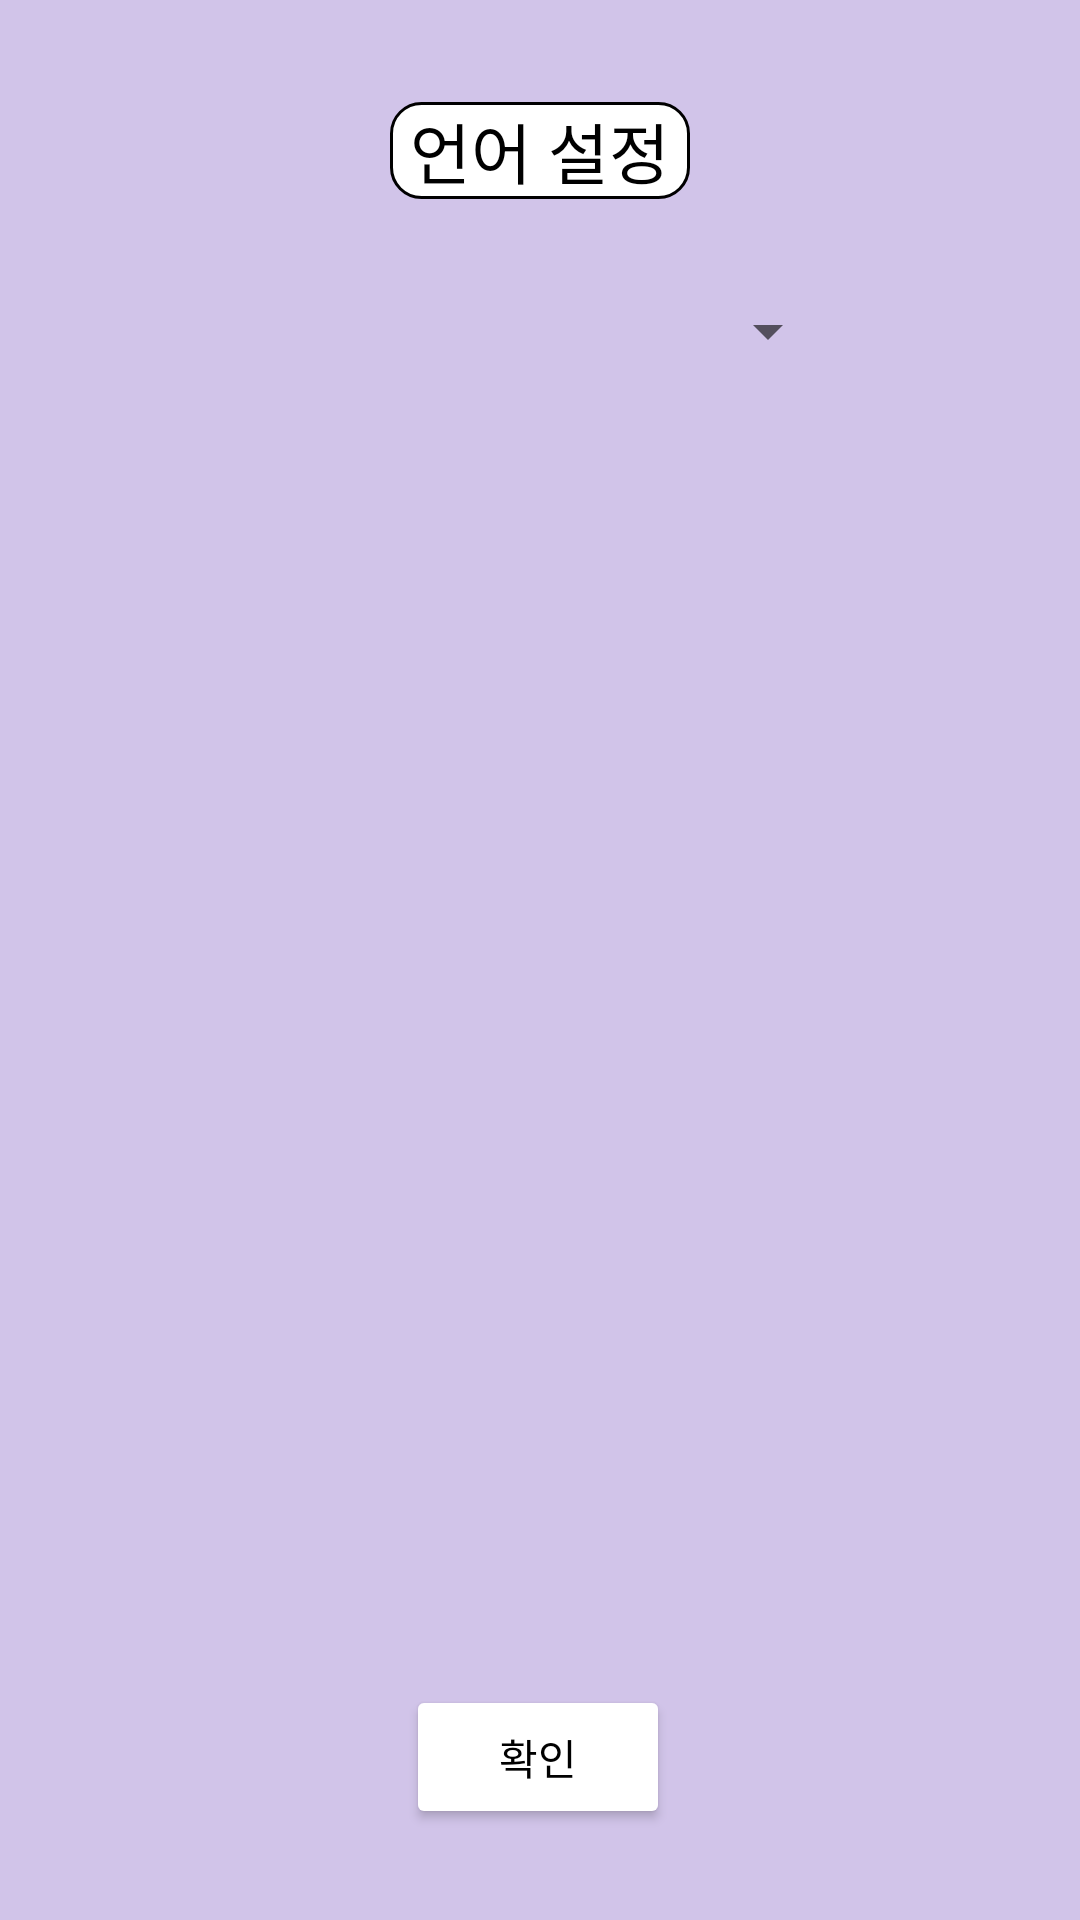

Android layout source for this screen:
<!-- AndroidManifest.xml: application theme Theme.NyamNyamGood -->
<!-- res/layout/dialog_custom_lang.xml -->
<?xml version="1.0" encoding="utf-8"?>
<androidx.constraintlayout.widget.ConstraintLayout xmlns:android="http://schemas.android.com/apk/res/android"
    xmlns:app="http://schemas.android.com/apk/res-auto"
    android:layout_width="match_parent"
    android:layout_height="200dp"
    android:background="#D1C4E9"
    android:padding="10dp">

    <Spinner
        android:id="@+id/spinner"
        android:layout_width="200dp"
        android:layout_height="wrap_content"
        android:layout_marginTop="32dp"
        app:layout_constraintEnd_toEndOf="parent"
        app:layout_constraintStart_toStartOf="parent"
        app:layout_constraintTop_toBottomOf="@+id/textView3" />

    <TextView
        android:id="@+id/textView3"
        android:layout_width="100dp"
        android:layout_height="wrap_content"
        android:layout_marginTop="24dp"
        android:background="@drawable/edittext"
        android:gravity="center"
        android:text="언어 설정"
        android:textAppearance="@style/TextAppearance.AppCompat.Large"
        android:textColor="#000000"
        app:layout_constraintEnd_toEndOf="parent"
        app:layout_constraintStart_toStartOf="parent"
        app:layout_constraintTop_toTopOf="parent" />

    <Button
        android:id="@+id/btnSelect"
        android:layout_width="wrap_content"
        android:layout_height="wrap_content"
        android:backgroundTint="@color/white"
        android:text="확인"
        android:textColor="#000000"
        app:layout_constraintBottom_toBottomOf="parent"
        app:layout_constraintEnd_toEndOf="parent"
        app:layout_constraintHorizontal_bias="0.498"
        app:layout_constraintStart_toStartOf="parent"
        app:layout_constraintTop_toBottomOf="@+id/spinner"
        app:layout_constraintVertical_bias="0.956" />
</androidx.constraintlayout.widget.ConstraintLayout>
<!-- resources referenced by this layout -->
<resources>
  <!-- drawable edittext (drawable) -->
  <?xml version="1.0" encoding="utf-8"?>
  <selector xmlns:android="http://schemas.android.com/apk/res/android">
      <item android:state_focused="true">
          <shape android:shape="rectangle">
              <stroke
                  android:width="1dp"
                  android:color="#B2DFDB" />
              <corners android:radius="10dp" />
              <solid
                  android:color="#FFFFFF" />
          </shape>
      </item>
  
      <item android:state_focused="false">
          <shape android:shape="rectangle">
              <stroke
                  android:width="1dp"
                  android:color="#000000" />
              <corners android:radius="10dp" />
              <solid
                  android:color="#FFFFFF" />
          </shape>
      </item>
  </selector>
  <style name="Theme.NyamNyamGood" parent="Theme.MaterialComponents.DayNight.DarkActionBar">
          
          <item name="colorPrimary">#B2DFDB</item>
          <item name="colorPrimaryVariant">@color/purple_700</item>
          <item name="colorOnPrimary">@color/white</item>
          
          <item name="colorSecondary">#C8E6C9</item>
          <item name="colorSecondaryVariant">#C8E6C9</item>
          <item name="colorOnSecondary">@color/black</item>
          
          <item name="android:statusBarColor">?attr/colorPrimaryVariant</item>
          
      </style>
  <!-- not gathered from this repository: default colours our renderer supplied (Android Studio template values) -->
  <color name="purple_700">#FF3700B3</color>
  <color name="black">#FF000000</color>
  <color name="white">#FFFFFFFF</color>
</resources>
